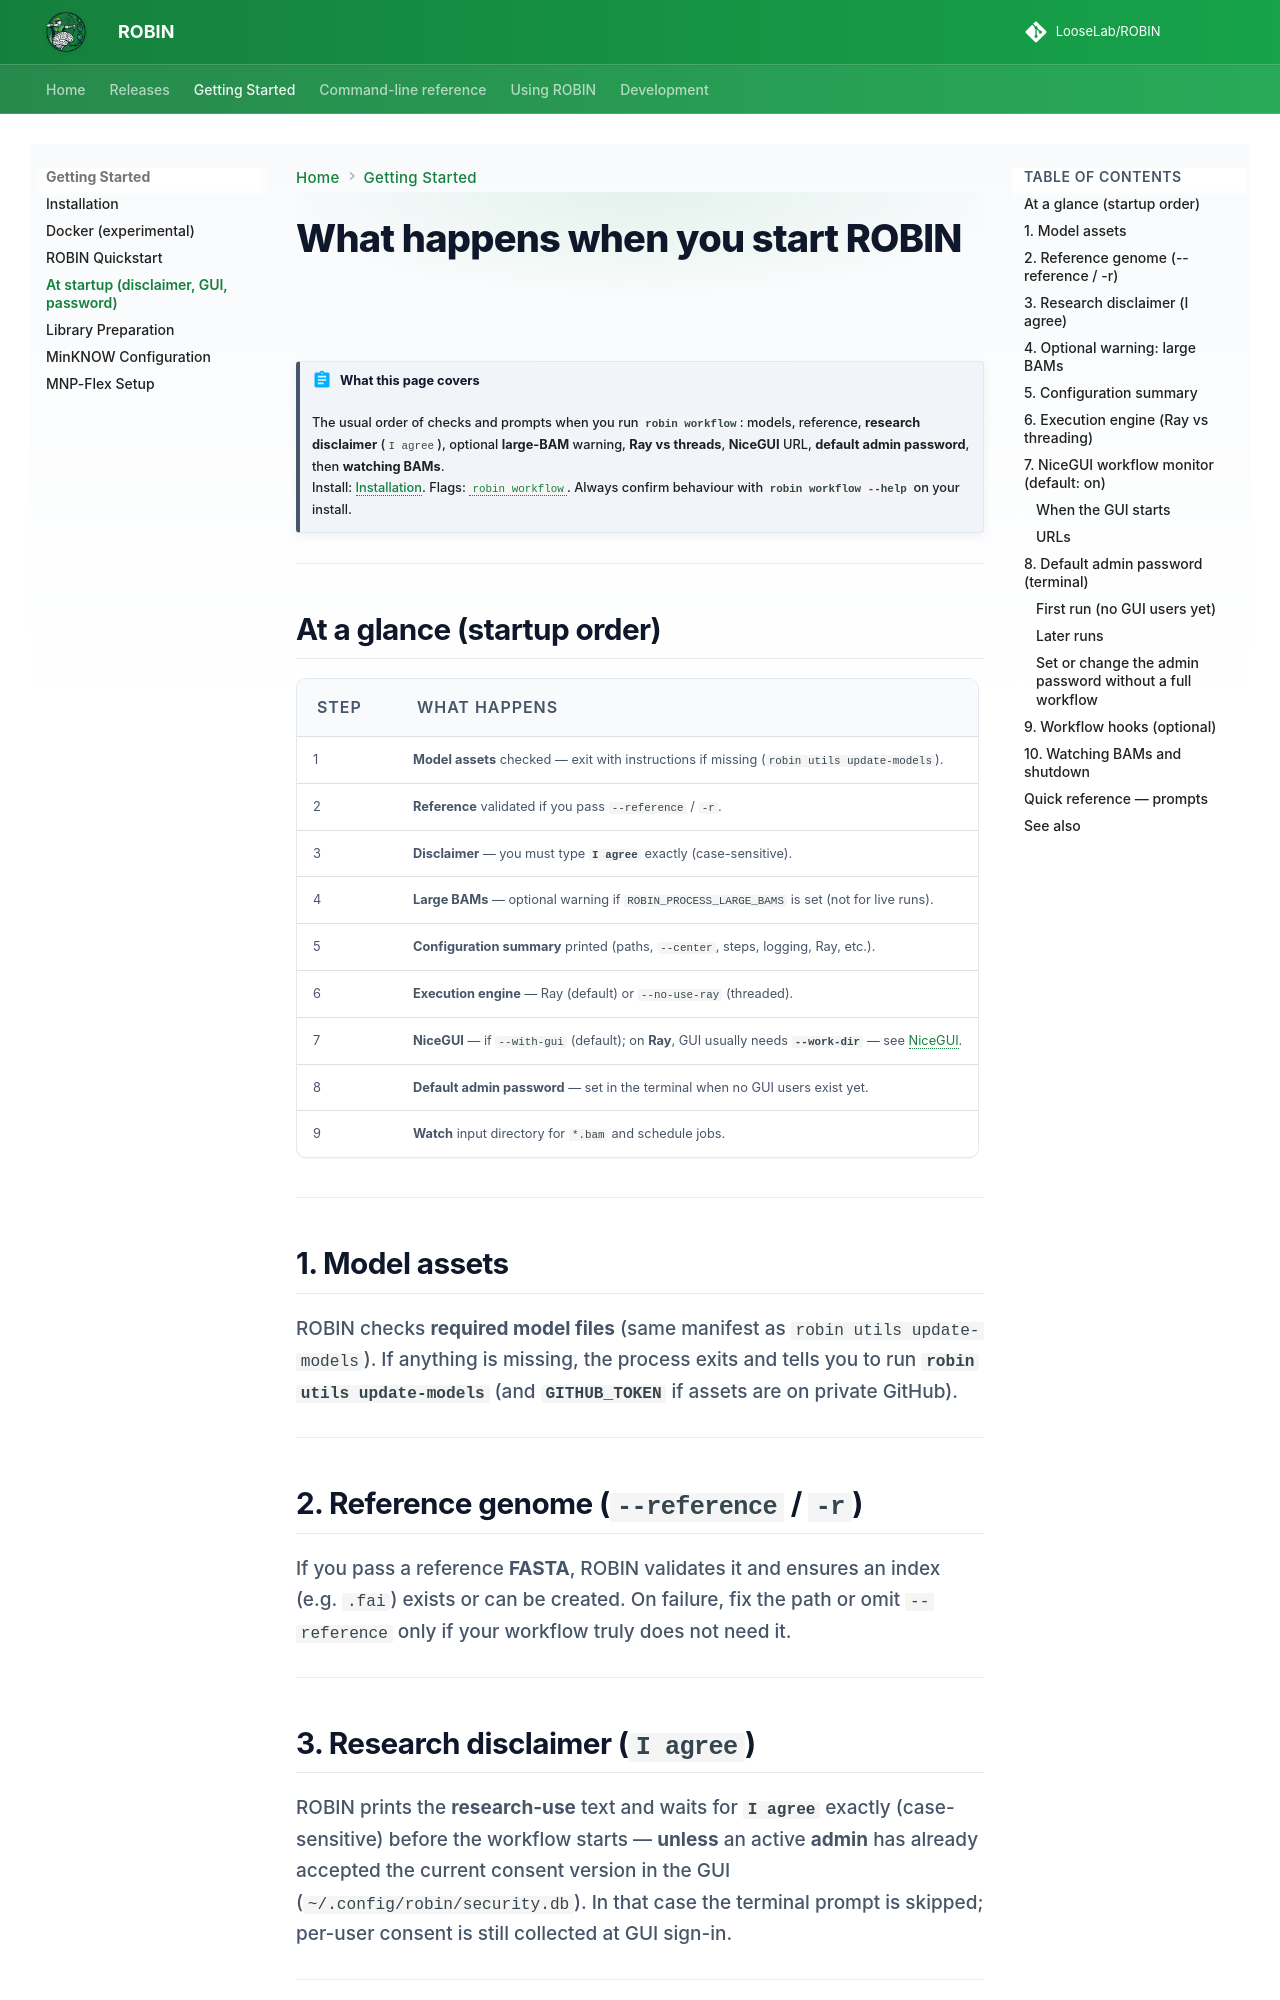

repository: LooseLab/ROBIN · page: getting-started/startup/index.html · generator: mkdocs

# What happens when you start ROBIN

!!! abstract "What this page covers"
    The usual order of checks and prompts when you run **`robin workflow`**: models, reference, **research disclaimer** (`I agree`), optional **large-BAM** warning, **Ray vs threads**, **NiceGUI** URL, **default admin password**, then **watching BAMs**.  
    Install: [Installation](installation.md). Flags: [`robin workflow`](../cli/workflow.md). Always confirm behaviour with **`robin workflow --help`** on your install.

---

## At a glance (startup order)

| Step | What happens |
|------|----------------|
| 1 | **Model assets** checked — exit with instructions if missing (`robin utils update-models`). |
| 2 | **Reference** validated if you pass `--reference` / `-r`. |
| 3 | **Disclaimer** — you must type **`I agree`** exactly (case-sensitive). |
| 4 | **Large BAMs** — optional warning if `ROBIN_PROCESS_LARGE_BAMS` is set (not for live runs). |
| 5 | **Configuration summary** printed (paths, `--center`, steps, logging, Ray, etc.). |
| 6 | **Execution engine** — Ray (default) or `--no-use-ray` (threaded). |
| 7 | **NiceGUI** — if `--with-gui` (default); on **Ray**, GUI usually needs **`--work-dir`** — see [NiceGUI](#nicegui-workflow-monitor-default-on). |
| 8 | **Default admin password** — set in the terminal when no GUI users exist yet. |
| 9 | **Watch** input directory for `*.bam` and schedule jobs. |

---

## 1. Model assets

ROBIN checks **required model files** (same manifest as `robin utils update-models`). If anything is missing, the process exits and tells you to run **`robin utils update-models`** (and **`GITHUB_TOKEN`** if assets are on private GitHub).

---

## 2. Reference genome (`--reference` / `-r`)

If you pass a reference **FASTA**, ROBIN validates it and ensures an index (e.g. `.fai`) exists or can be created. On failure, fix the path or omit `--reference` only if your workflow truly does not need it.

---
